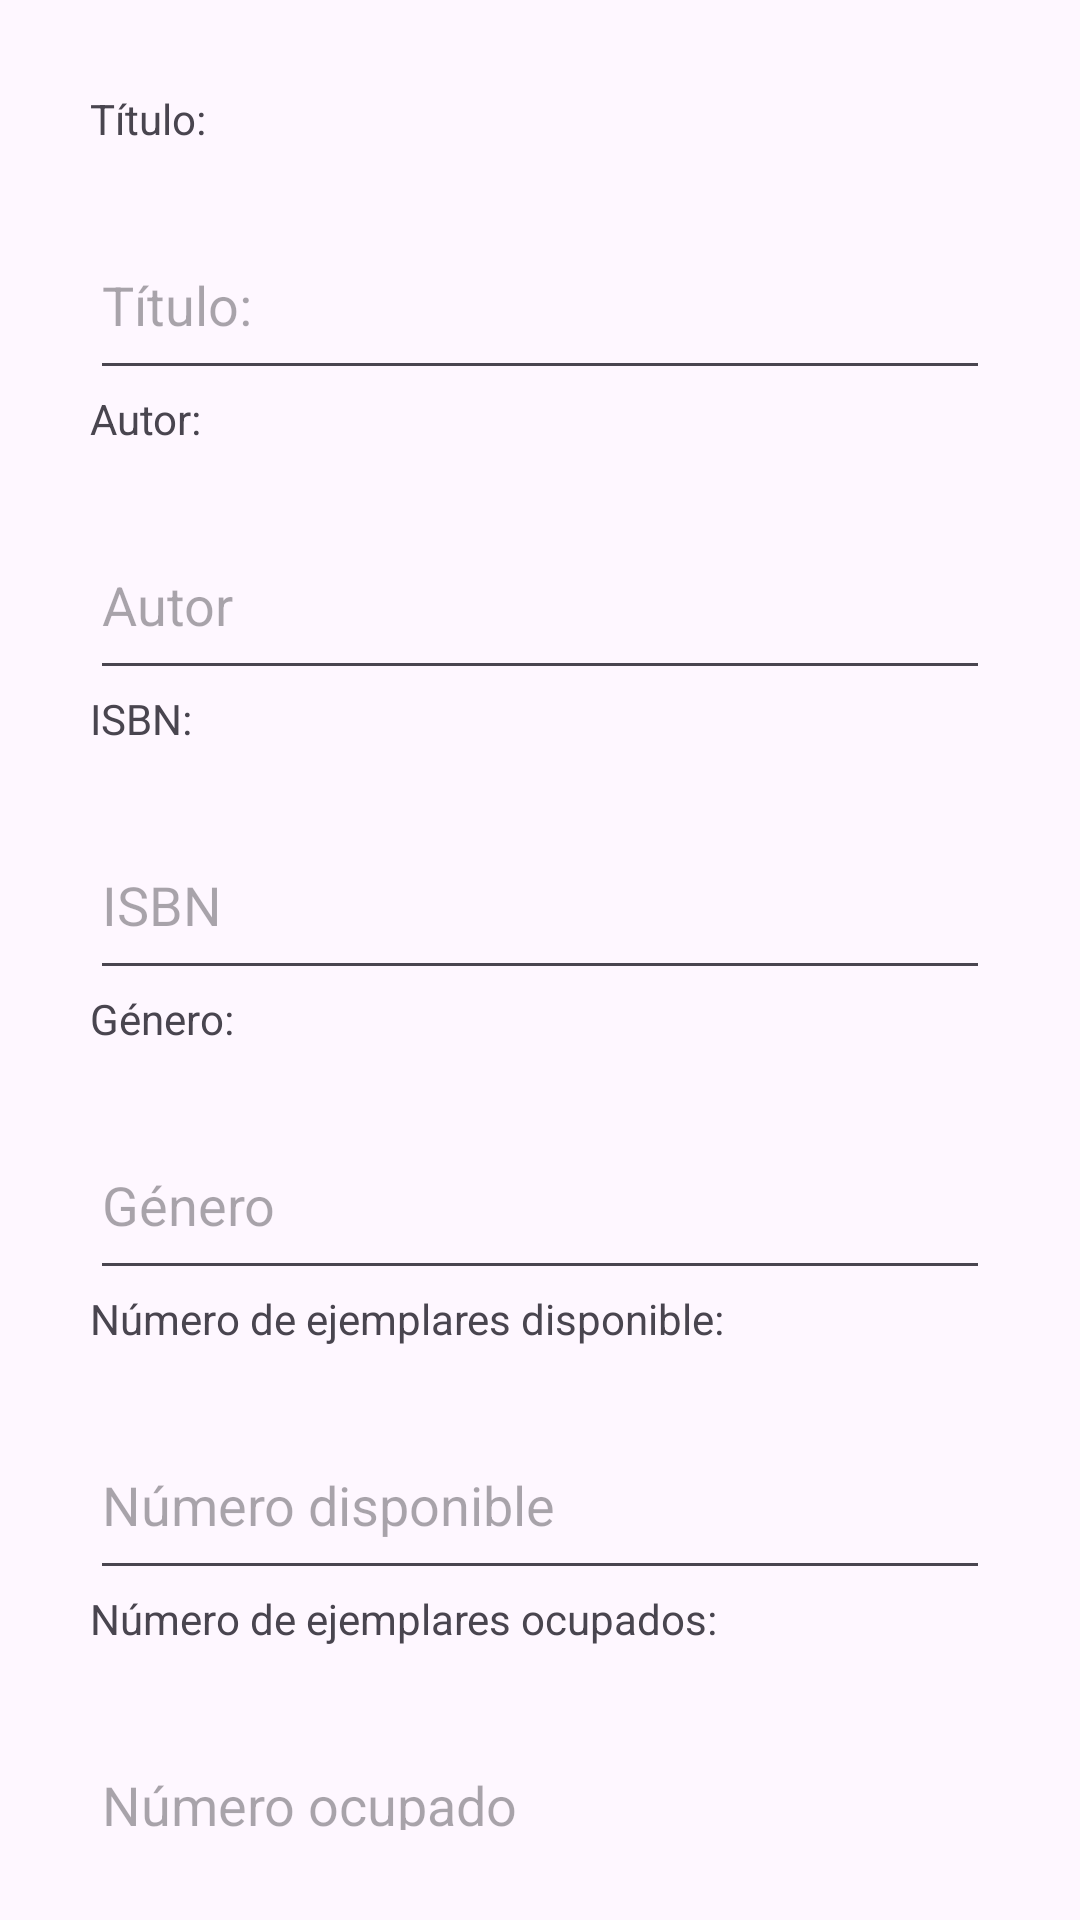

Android layout source for this screen:
<!-- AndroidManifest.xml: application theme Theme.CrudLibrary -->
<!-- res/layout/fragment_guardar_libro.xml -->
<?xml version="1.0" encoding="utf-8"?>
<FrameLayout xmlns:android="http://schemas.android.com/apk/res/android"
    xmlns:tools="http://schemas.android.com/tools"
    android:layout_width="match_parent"
    android:layout_height="match_parent"
    tools:context=".GuardarLibroFragment">

    <LinearLayout
        android:layout_width="match_parent"
        android:layout_height="match_parent"
        android:orientation="vertical"
        android:padding="30dp">

        <TextView
            android:id="@+id/lblTitulo"
            android:layout_width="match_parent"
            android:layout_height="40dp"
            android:text="@string/lbltitulo"
            android:textSize="14sp" />

        <EditText
            android:id="@+id/titulo"
            android:layout_width="match_parent"
            android:layout_height="60dp"
            android:ems="10"
            android:hint="@string/lbltitulo"
            android:inputType="text" />

        <TextView
            android:id="@+id/lblAutor"
            android:layout_width="match_parent"
            android:layout_height="40dp"
            android:text="@string/lblAutor" />

        <EditText
            android:id="@+id/autor"
            android:layout_width="match_parent"
            android:layout_height="60dp"
            android:ems="10"
            android:hint="Autor"
            android:inputType="text" />

        <TextView
            android:id="@+id/lblIsbn"
            android:layout_width="match_parent"
            android:layout_height="40dp"
            android:text="@string/lblIsbn" />

        <EditText
            android:id="@+id/isbn"
            android:layout_width="match_parent"
            android:layout_height="60dp"
            android:ems="10"
            android:hint="ISBN"
            android:inputType="text" />

        <TextView
            android:id="@+id/lblGenero"
            android:layout_width="match_parent"
            android:layout_height="40dp"
            android:text="@string/lblGenero" />

        <EditText
            android:id="@+id/genero"
            android:layout_width="match_parent"
            android:layout_height="60dp"
            android:ems="10"
            android:hint="Género"
            android:inputType="text" />

        <TextView
            android:id="@+id/lblNumeroDisponible"
            android:layout_width="match_parent"
            android:layout_height="40dp"
            android:text="@string/lblNumeroDisponibles" />

        <EditText
            android:id="@+id/numero_disponible"
            android:layout_width="match_parent"
            android:layout_height="60dp"
            android:ems="10"
            android:hint="Número disponible"
            android:inputType="text" />

        <TextView
            android:id="@+id/lblNumeroOcupado"
            android:layout_width="match_parent"
            android:layout_height="40dp"
            android:text="@string/lblNumeroOcupados" />

        <EditText
            android:id="@+id/numero_ocupado"
            android:layout_width="match_parent"
            android:layout_height="60dp"
            android:ems="10"
            android:hint="Número ocupado"
            android:inputType="text" />

        <LinearLayout
            android:layout_width="353dp"
            android:layout_height="84dp"
            android:orientation="horizontal">

            <Button
                android:id="@+id/btnGuardar"
                android:layout_width="wrap_content"
                android:layout_height="62dp"
                android:layout_weight="1"
                android:text="Guardar" />

            <Button
                android:id="@+id/btnVolver"
                android:layout_width="wrap_content"
                android:layout_height="60dp"
                android:layout_weight="1"
                android:text="Volver" />
        </LinearLayout>
    </LinearLayout>
</FrameLayout>
<!-- resources referenced by this layout -->
<resources>
  <string name="lblAutor">Autor:</string>
  <string name="lblGenero">Género:</string>
  <string name="lblIsbn">ISBN:</string>
  <string name="lblNumeroDisponibles">Número de ejemplares disponible:</string>
  <string name="lblNumeroOcupados">Número de ejemplares ocupados:</string>
  <string name="lbltitulo">Título:</string>
  <style name="Theme.CrudLibrary" parent="Base.Theme.CrudLibrary" />
  <style name="Base.Theme.CrudLibrary" parent="Theme.Material3.DayNight.NoActionBar">
          
          
      </style>
</resources>
